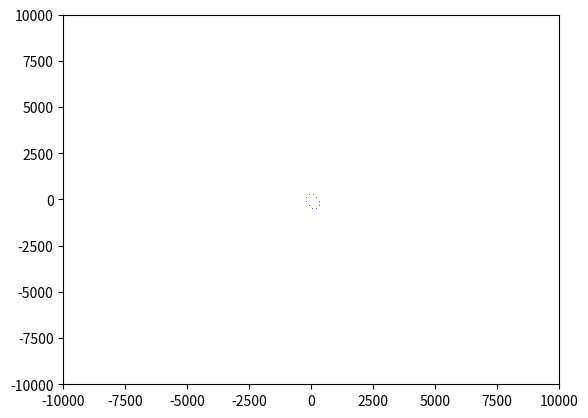

Recreate this plot in Python.
from matplotlib import pyplot as plt
import math
Gravitational_constant = 0.00000000006674
bounds_of_calculation_left = -10000
bounds_of_calculation_right = 10000

class Gravitational_Object:
    x_cord = 0 #meters
    y_cord = 0 #meters
    x_velocity = 0
    y_velocity = 0
    mass = 1 #kg

    def __init__(self, x, y,v_x,v_y,inMass):
        self.x_cord = x
        self.y_cord = y
        self.x_velocity = v_x
        self.y_velocity = v_y
        self.mass = inMass

    def get_force_from_points(self, distance_x, distance_y,distance_z, mass_two):
        magnitude =( (abs(distance_x - x_cord) ** 2) + (abs(distance_y - y_cord) ** 2))**0.5
        return (Gravitational_constant*mass_two)/magnitude

    def accelerate_this_by(self,distance_x,distance_y,mass_two):
        magnitude = ((abs(distance_x - self.x_cord) ** 2) + (abs(distance_y - self.y_cord) ** 2)) ** 0.5
        acceleration = (Gravitational_constant*mass_two)/magnitude
        x_unit_component_of_velocity_times_acceleration = float(abs(distance_x - self.x_cord) )/ magnitude * acceleration
        y_unit_component_of_velocity_times_acceleration = float(abs(distance_y - self.y_cord) )/ magnitude * acceleration
        self.x_velocity = self.x_velocity + 10000000
        self.y_velocity = self.y_velocity + 10000000

ListOfGravitationalObjects = []
newX = []
newY = []
oldX = []
oldY = []

def animate(x_0, y_0, x_1, y_1):
    newX.append(x_1)
    newY.append(y_1)
    oldX.append(x_0)
    oldY.append(y_0)

    # Mention x and y limits to define their range
    plt.xlim(bounds_of_calculation_left, bounds_of_calculation_right)
    plt.ylim(bounds_of_calculation_left, bounds_of_calculation_right)

    # Ploting graph
    plt.scatter(newX, newY, color='blue')
    plt.scatter(oldX, oldY, color='white')
    plt.pause(0.001)

GravObj1 = Gravitational_Object(0,0,10,10,10000)
GravObj2 = Gravitational_Object(100,-200,10,10,1000)
ListOfGravitationalObjects.append(GravObj1)
ListOfGravitationalObjects.append(GravObj2)

counter = 0
while(counter < 10):
    PreviousGravObjs = ListOfGravitationalObjects.copy()
    for objN1 in ListOfGravitationalObjects:
        for objN2 in ListOfGravitationalObjects:
            if(objN1 != objN2):
                objN1.accelerate_this_by(distance_x = objN2.x_cord,distance_y = objN2.y_cord,mass_two = objN2.mass)
                print("acceleration!")
    for i in range(0,len(ListOfGravitationalObjects)):
        animate(PreviousGravObjs[i].x_cord,PreviousGravObjs[i].y_cord,
                ListOfGravitationalObjects[i].x_cord,ListOfGravitationalObjects[i].y_cord)

    counter = counter + 1

plt.show()